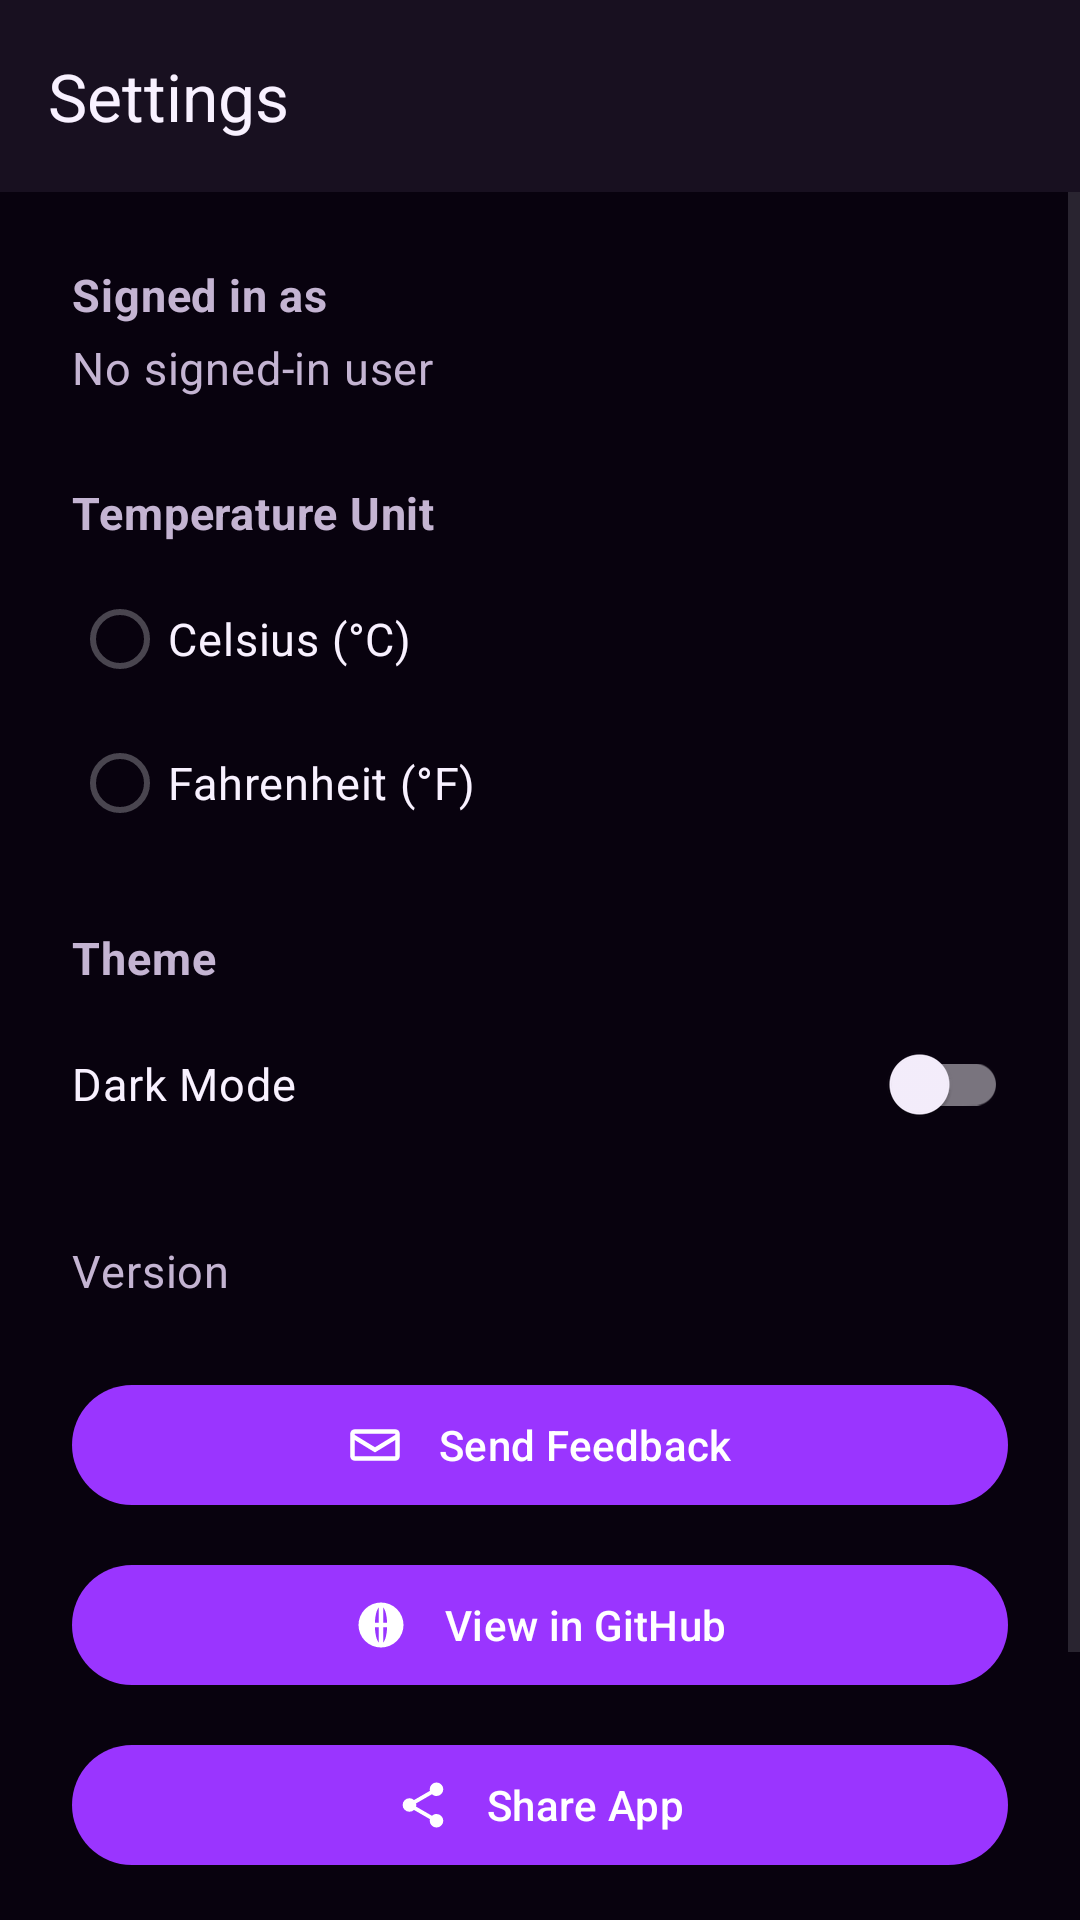

Write the Android layout XML for this screen, with the resource values it uses.
<!-- AndroidManifest.xml: application theme Theme.WeatherTrio -->
<!-- res/layout/fragment_settings.xml -->
<?xml version="1.0" encoding="utf-8"?>
<LinearLayout
    xmlns:android="http://schemas.android.com/apk/res/android"
    xmlns:app="http://schemas.android.com/apk/res-auto"
    android:layout_width="match_parent"
    android:layout_height="match_parent"
    android:background="@color/background_main"
    android:orientation="vertical">

    
    <com.google.android.material.appbar.MaterialToolbar
        android:id="@+id/toolbarSettings"
        android:layout_width="match_parent"
        android:layout_height="wrap_content"
        android:background="@color/surface"
        app:title="@string/settings_title"
        app:titleTextColor="@color/text_primary" />

    
    <ScrollView
        android:layout_width="match_parent"
        android:layout_height="0dp"
        android:layout_weight="1"
        android:fillViewport="true">

        <LinearLayout
            android:layout_width="match_parent"
            android:layout_height="wrap_content"
            android:orientation="vertical"
            android:padding="24dp">

            

            <TextView
                android:layout_width="wrap_content"
                android:layout_height="wrap_content"
                android:text="@string/settings_signed_in_as"
                android:textAppearance="@style/TextAppearance.WeatherTrio.Body"
                android:textStyle="bold" />

            
            <TextView
                android:id="@+id/textSignedInEmail"
                android:layout_width="wrap_content"
                android:layout_height="wrap_content"
                android:layout_marginTop="4dp"
                android:text="@string/settings_no_signed_in_user"
                android:textAppearance="@style/TextAppearance.WeatherTrio.Body" />

            

            <TextView
                android:layout_width="wrap_content"
                android:layout_height="wrap_content"
                android:layout_marginTop="28dp"
                android:text="@string/settings_temperature_unit"
                android:textAppearance="@style/TextAppearance.WeatherTrio.Body"
                android:textStyle="bold" />

            
            <RadioGroup
                android:id="@+id/radioGroupTemperature"
                android:layout_width="match_parent"
                android:layout_height="wrap_content"
                android:layout_marginTop="8dp"
                android:orientation="vertical">

                <RadioButton
                    android:id="@+id/radioCelsius"
                    android:layout_width="wrap_content"
                    android:layout_height="wrap_content"
                    android:text="@string/settings_celsius"
                    android:textColor="@color/text_primary" />

                <RadioButton
                    android:id="@+id/radioFahrenheit"
                    android:layout_width="wrap_content"
                    android:layout_height="wrap_content"
                    android:text="@string/settings_fahrenheit"
                    android:textColor="@color/text_primary" />

            </RadioGroup>

            

            <TextView
                android:layout_width="wrap_content"
                android:layout_height="wrap_content"
                android:layout_marginTop="24dp"
                android:text="@string/settings_theme"
                android:textAppearance="@style/TextAppearance.WeatherTrio.Body"
                android:textStyle="bold" />

            
            <androidx.appcompat.widget.SwitchCompat
                android:id="@+id/switchDarkMode"
                android:layout_width="match_parent"
                android:layout_height="wrap_content"
                android:layout_marginTop="8dp"
                android:text="@string/settings_dark_mode"
                android:textColor="@color/text_primary" />

            

            <TextView
                android:id="@+id/textAppVersion"
                android:layout_width="wrap_content"
                android:layout_height="wrap_content"
                android:layout_marginTop="28dp"
                android:text="@string/settings_version_placeholder"
                android:textAppearance="@style/TextAppearance.WeatherTrio.Body" />

            
            <com.google.android.material.button.MaterialButton
                android:id="@+id/buttonSendFeedback"
                android:layout_width="match_parent"
                android:layout_height="wrap_content"
                android:layout_marginTop="24dp"
                android:text="@string/settings_send_feedback"
                app:icon="@drawable/ic_feedback"
                app:iconGravity="textStart"
                app:iconPadding="12dp" />

            
            <com.google.android.material.button.MaterialButton
                android:id="@+id/buttonViewWebsite"
                android:layout_width="match_parent"
                android:layout_height="wrap_content"
                android:layout_marginTop="12dp"
                android:text="@string/settings_view_website"
                app:icon="@drawable/ic_website"
                app:iconGravity="textStart"
                app:iconPadding="12dp" />

            
            <com.google.android.material.button.MaterialButton
                android:id="@+id/buttonShareApp"
                android:layout_width="match_parent"
                android:layout_height="wrap_content"
                android:layout_marginTop="12dp"
                android:text="@string/settings_share_app"
                app:icon="@drawable/ic_share"
                app:iconGravity="textStart"
                app:iconPadding="12dp" />

            
            <com.google.android.material.button.MaterialButton
                android:id="@+id/buttonSignOut"
                android:layout_width="match_parent"
                android:layout_height="wrap_content"
                android:layout_marginTop="24dp"
                android:layout_marginBottom="24dp"
                android:text="@string/settings_sign_out" />

        </LinearLayout>

    </ScrollView>

</LinearLayout>
<!-- resources referenced by this layout -->
<resources>
  <color name="background_main">#F8F4FC</color>
  <color name="surface">#FFFFFF</color>
  <color name="text_primary">#211527</color>
  <!-- drawable ic_feedback (drawable) -->
  <?xml version="1.0" encoding="utf-8"?>
  <vector
      xmlns:android="http://schemas.android.com/apk/res/android"
      android:width="24dp"
      android:height="24dp"
      android:viewportWidth="24"
      android:viewportHeight="24">
  
      
      <path
          android:fillColor="@android:color/white"
          android:pathData="M3,5h18c1.1,0 2,0.9 2,2v10c0,1.1 -0.9,2 -2,2H3c-1.1,0 -2,-0.9 -2,-2V7c0,-1.1 0.9,-2 2,-2zM3,7v0.5l9,5.5l9,-5.5V7H3zM21,17V9.8l-9,5.5l-9,-5.5V17h18z" />
  
  </vector>
  <!-- drawable ic_share (drawable) -->
  <?xml version="1.0" encoding="utf-8"?>
  <vector
      xmlns:android="http://schemas.android.com/apk/res/android"
      android:width="24dp"
      android:height="24dp"
      android:viewportWidth="24"
      android:viewportHeight="24">
  
      
      <path
          android:fillColor="@android:color/white"
          android:pathData="M18,16c-0.8,0 -1.5,0.3 -2,0.8L8.9,12.7c0.1,-0.2 0.1,-0.5 0.1,-0.7s0,-0.5 -0.1,-0.7L16,7.2c0.5,0.5 1.2,0.8 2,0.8a3,3 0,1 0,-3,-3c0,0.2 0,0.5 0.1,0.7L8,9.8A3,3 0,1 0,8 14.2l7.1,4.1c-0.1,0.2 -0.1,0.5 -0.1,0.7a3,3 0,1 0,3,-3z" />
  
  </vector>
  <string name="settings_celsius">Celsius (°C)</string>
  <string name="settings_dark_mode">Dark Mode</string>
  <string name="settings_fahrenheit">Fahrenheit (°F)</string>
  <string name="settings_no_signed_in_user">No signed-in user</string>
  <string name="settings_send_feedback">Send Feedback</string>
  <string name="settings_share_app">Share App</string>
  <string name="settings_sign_out">Sign Out</string>
  <string name="settings_signed_in_as">Signed in as</string>
  <string name="settings_temperature_unit">Temperature Unit</string>
  <string name="settings_theme">Theme</string>
  <string name="settings_title">Settings</string>
  <string name="settings_version_placeholder">Version</string>
  <string name="settings_view_website">View in GitHub</string>
  <style name="TextAppearance.WeatherTrio.Body" parent="TextAppearance.Material3.BodyMedium">
  
          <item name="android:textColor">@color/text_secondary</item>
          <item name="android:textSize">15sp</item>
          <item name="android:fontFamily">sans-serif</item>
  
      </style>
  <style name="Theme.WeatherTrio" parent="Theme.Material3.DayNight.NoActionBar">
  
          <item name="colorPrimary">@color/primary</item>
          <item name="colorOnPrimary">@color/on_primary</item>
  
          <item name="colorSecondary">@color/secondary</item>
          <item name="colorOnSecondary">@color/on_secondary</item>
  
          <item name="colorSurface">@color/surface</item>
          <item name="colorOnSurface">@color/text_primary</item>
  
          <item name="android:colorBackground">@color/background_main</item>
          <item name="android:windowBackground">@color/background_main</item>
  
          <item name="textAppearanceHeadlineMedium">@style/TextAppearance.WeatherTrio.Headline</item>
          <item name="textAppearanceBodyMedium">@style/TextAppearance.WeatherTrio.Body</item>
  
      </style>
  <color name="text_secondary">#64586B</color>
  <color name="primary">#7B2CBF</color>
  <color name="on_primary">#FFFFFF</color>
  <color name="secondary">#007C91</color>
  <color name="on_secondary">#FFFFFF</color>
  <style name="TextAppearance.WeatherTrio.Headline" parent="TextAppearance.Material3.HeadlineMedium">
  
          <item name="android:textColor">@color/text_primary</item>
          <item name="android:textSize">28sp</item>
          <item name="android:fontFamily">sans-serif-medium</item>
  
      </style>
</resources>
